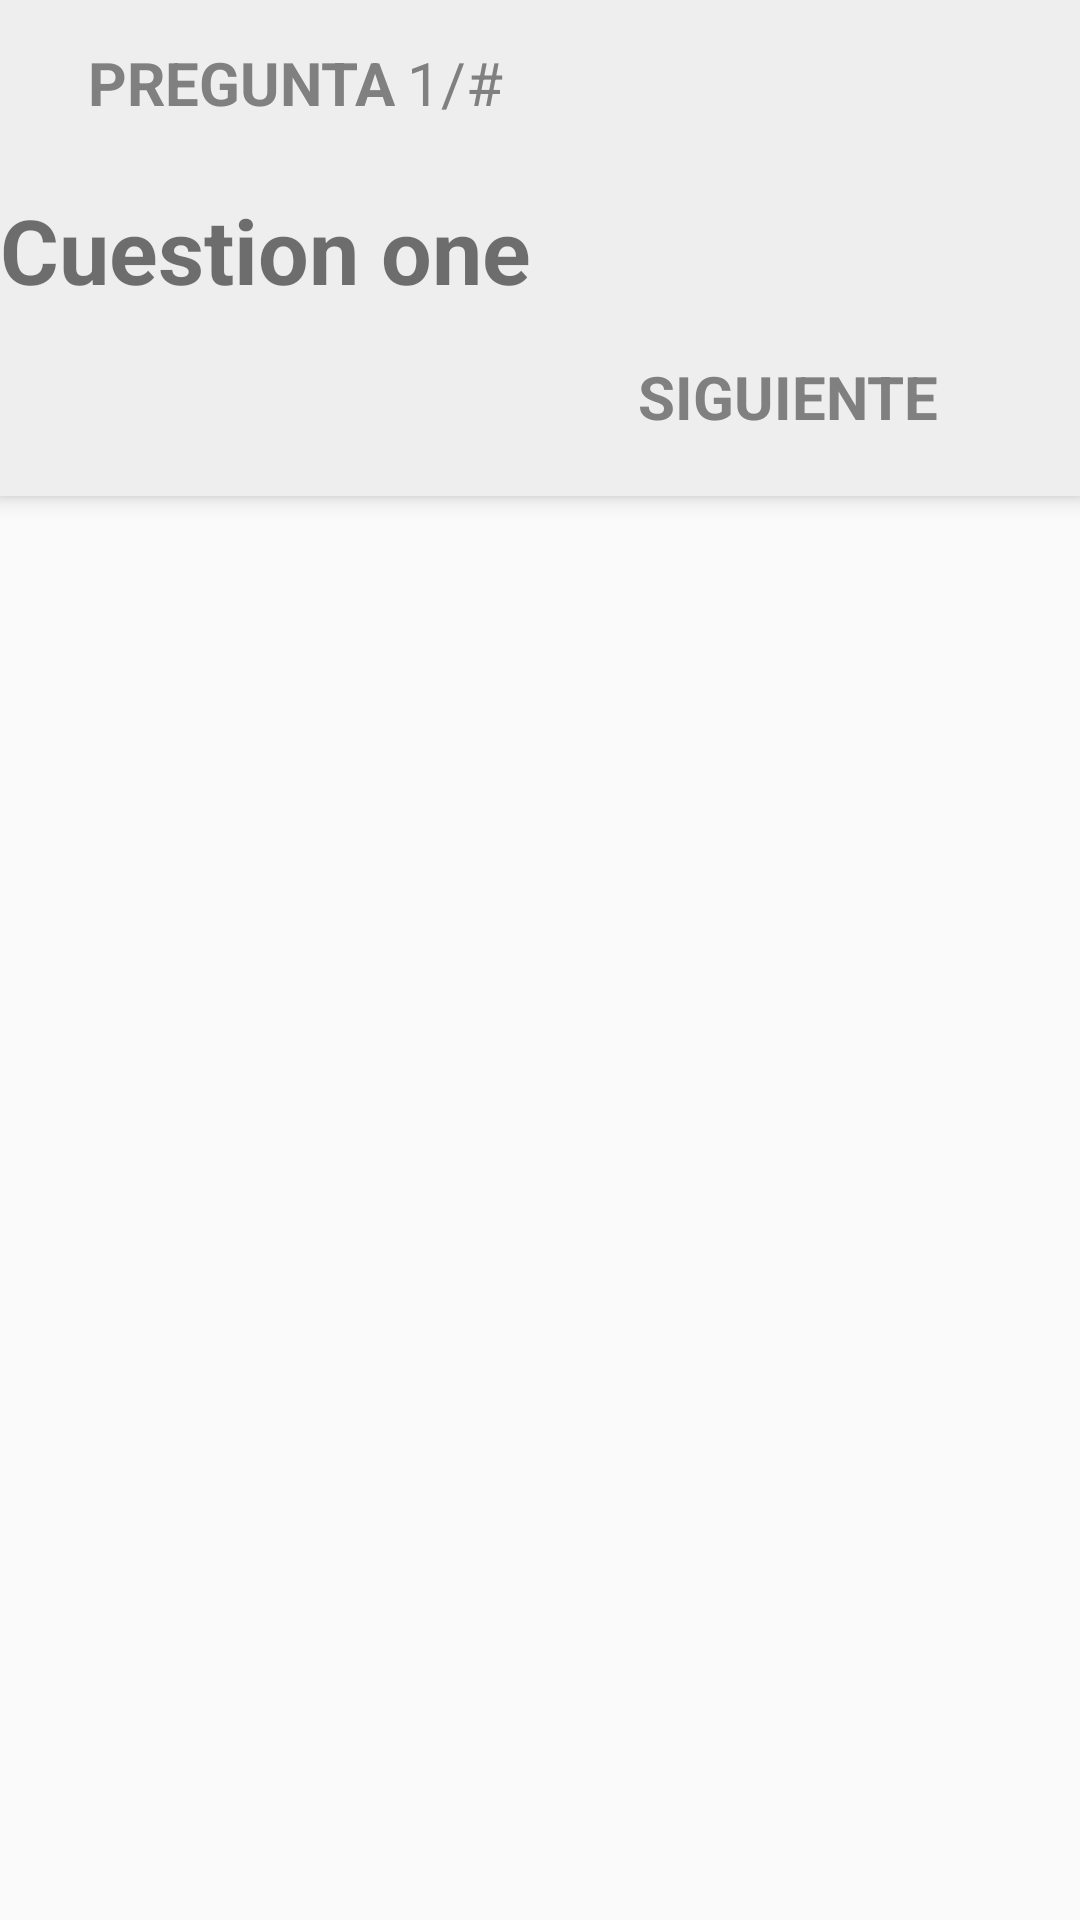

Here is an Android app screen rendered from its layout file. Give the layout XML and the strings, colors and styles it references.
<!-- AndroidManifest.xml: application theme AppTheme -->
<!-- res/layout/fragment_quiz_questions.xml -->
<LinearLayout xmlns:android="http://schemas.android.com/apk/res/android"
    xmlns:tools="http://schemas.android.com/tools"
    android:layout_width="match_parent"
    android:layout_height="match_parent"
    android:orientation="vertical">

    <RelativeLayout
        android:layout_width="match_parent"
        android:layout_height="wrap_content"
        android:layout_gravity="right"
        android:elevation="4dp"
        android:background="@color/gray1"
        android:paddingTop="@dimen/activity_horizontal_margins"
        android:id="@+id/relativeLayout2">
        <ImageView
            android:id="@+id/img_backFq"
            android:layout_width="wrap_content"
            android:layout_height="wrap_content"
            android:layout_gravity="right"
            android:clickable="true"
            android:src="@drawable/ic_back"/>

        <TextView
            android:id="@+id/actionbarid"
            android:layout_width="wrap_content"
            android:layout_height="39dp"
            android:layout_alignParentTop="true"
            android:layout_gravity="center_vertical"
            android:layout_marginStart="25dp"
            android:layout_toEndOf="@+id/img_back"
            android:elevation="4dp"
            android:padding="4dp"
            android:text="PREGUNTA"
            android:textAlignment="center"
            android:textColor="@color/gray"
            android:textSize="20dp"
            android:textStyle="bold" />


        <TextView
            android:layout_width="wrap_content"
            android:layout_height="39dp"
            android:layout_alignBaseline="@+id/actionbarid"
            android:layout_alignBottom="@+id/actionbarid"
            android:layout_toEndOf="@+id/actionbarid"
            android:text="1"
            android:textColor="@color/gray"
            android:textSize="20dp"
            android:id="@+id/tv_preg_num" />


        <TextView
            android:layout_width="wrap_content"
            android:layout_height="39dp"
            android:layout_alignBaseline="@+id/tv_preg_num"
            android:layout_alignBottom="@+id/tv_preg_num"
            android:layout_toEndOf="@+id/tv_preg_num"
            android:text="/"
            android:textColor="@color/gray"
            android:textSize="20dp"
            android:id="@+id/line"/>

        <TextView
            android:layout_width="wrap_content"
            android:layout_height="39dp"
            android:layout_alignBaseline="@+id/line"
            android:layout_alignBottom="@+id/line"
            android:layout_toEndOf="@+id/line"
            android:text="#"
            android:textColor="@color/gray"
            android:textSize="20dp"
            android:id="@+id/tv_munpreg1" />
    </RelativeLayout>


    <RelativeLayout
        android:layout_width="match_parent"
        android:layout_height="wrap_content"
        android:layout_gravity="right"
        android:elevation="4dp"
        android:background="@color/gray1"
        android:paddingTop="@dimen/activity_horizontal_margins">
    <TextView
        android:id="@+id/tv_textInicios"
        android:layout_width="match_parent"
        android:layout_height="wrap_content"
        android:layout_alignParentEnd="true"
        android:elevation="4dp"
        android:textSize="30dp"
        android:textStyle="bold"
        android:scrollbars="vertical"
        android:text="Cuestion one" />
    </RelativeLayout>

    <RelativeLayout
        android:layout_width="wrap_content"
        android:layout_height="wrap_content"
        android:layout_gravity="right"
        android:elevation="4dp"
        android:background="@color/gray1"
>

    
        <RadioGroup
            android:id="@+id/radiogroup"
            android:layout_width="wrap_content"
            android:layout_height="wrap_content"
            style="@style/CheckBoxTheme"
            xmlns:android="http://schemas.android.com/apk/res/android"
            android:background="@color/white"
            android:orientation="vertical"
            >
        </RadioGroup>


    </RelativeLayout>

    <RelativeLayout
        android:id="@+id/relativeLayout3"
        android:layout_width="match_parent"
        android:layout_height="wrap_content"
        android:layout_alignParentBottom="true"
        android:paddingBottom="@dimen/paddingTopTable"

        android:background="@color/gray1"
        android:layout_gravity="bottom"

        android:elevation="4dp">

        <ImageView
            android:id="@+id/img_backQuestion"
            android:layout_width="wrap_content"
            android:layout_height="wrap_content"
            android:layout_alignParentStart="true"
            android:layout_centerVertical="true"
            android:layout_gravity="right"
            android:clickable="true"
            android:visibility="gone"
            android:src="@drawable/ic_back" />

        <TextView

            android:id="@+id/tv_nextsig"
            android:layout_width="wrap_content"
            android:layout_height="39dp"
            android:layout_centerVertical="true"
            android:layout_gravity="center_vertical"
            android:layout_marginEnd="21dp"
            android:layout_toStartOf="@+id/img_NextQuestions"
            android:elevation="4dp"
            android:padding="4dp"
            android:clickable="true"
            android:text="SIGUIENTE"
            android:textAlignment="center"
            android:textColor="@color/gray"
            android:textSize="20dp"
            android:textStyle="bold" />

        <ImageView
            android:id="@+id/img_NextQuestions"
            android:layout_width="wrap_content"
            android:layout_height="wrap_content"
            android:layout_alignParentEnd="true"
            android:layout_centerVertical="true"
            android:layout_gravity="left"
            android:longClickable="true"
            android:contextClickable="true"
            android:layout_marginEnd="22dp"
            android:clickable="true"
            android:src="@drawable/ic_next" />

    </RelativeLayout>


</LinearLayout>
<!-- resources referenced by this layout -->
<resources>
  <color name="gray">#808080</color>
  <color name="gray1">#EEEEEE</color>
  <color name="white">#FFFFFF</color>
  <dimen name="activity_horizontal_margins">10dp</dimen>
  <dimen name="paddingTopTable">23dp</dimen>
  <style name="CheckBoxTheme" parent="Theme.AppCompat.Light">
          <item name="colorControlNormal">#FFC107</item>
          <item name="colorControlActivated">#9C27B0</item>
      </style>
  <style name="AppTheme" parent="Theme.AppCompat.Light.DarkActionBar">
          
          <item name="colorPrimary">@color/gray1</item>
          <item name="colorPrimaryDark">@color/gray</item>
          <item name="colorAccent">@color/gray</item>
      </style>
</resources>
